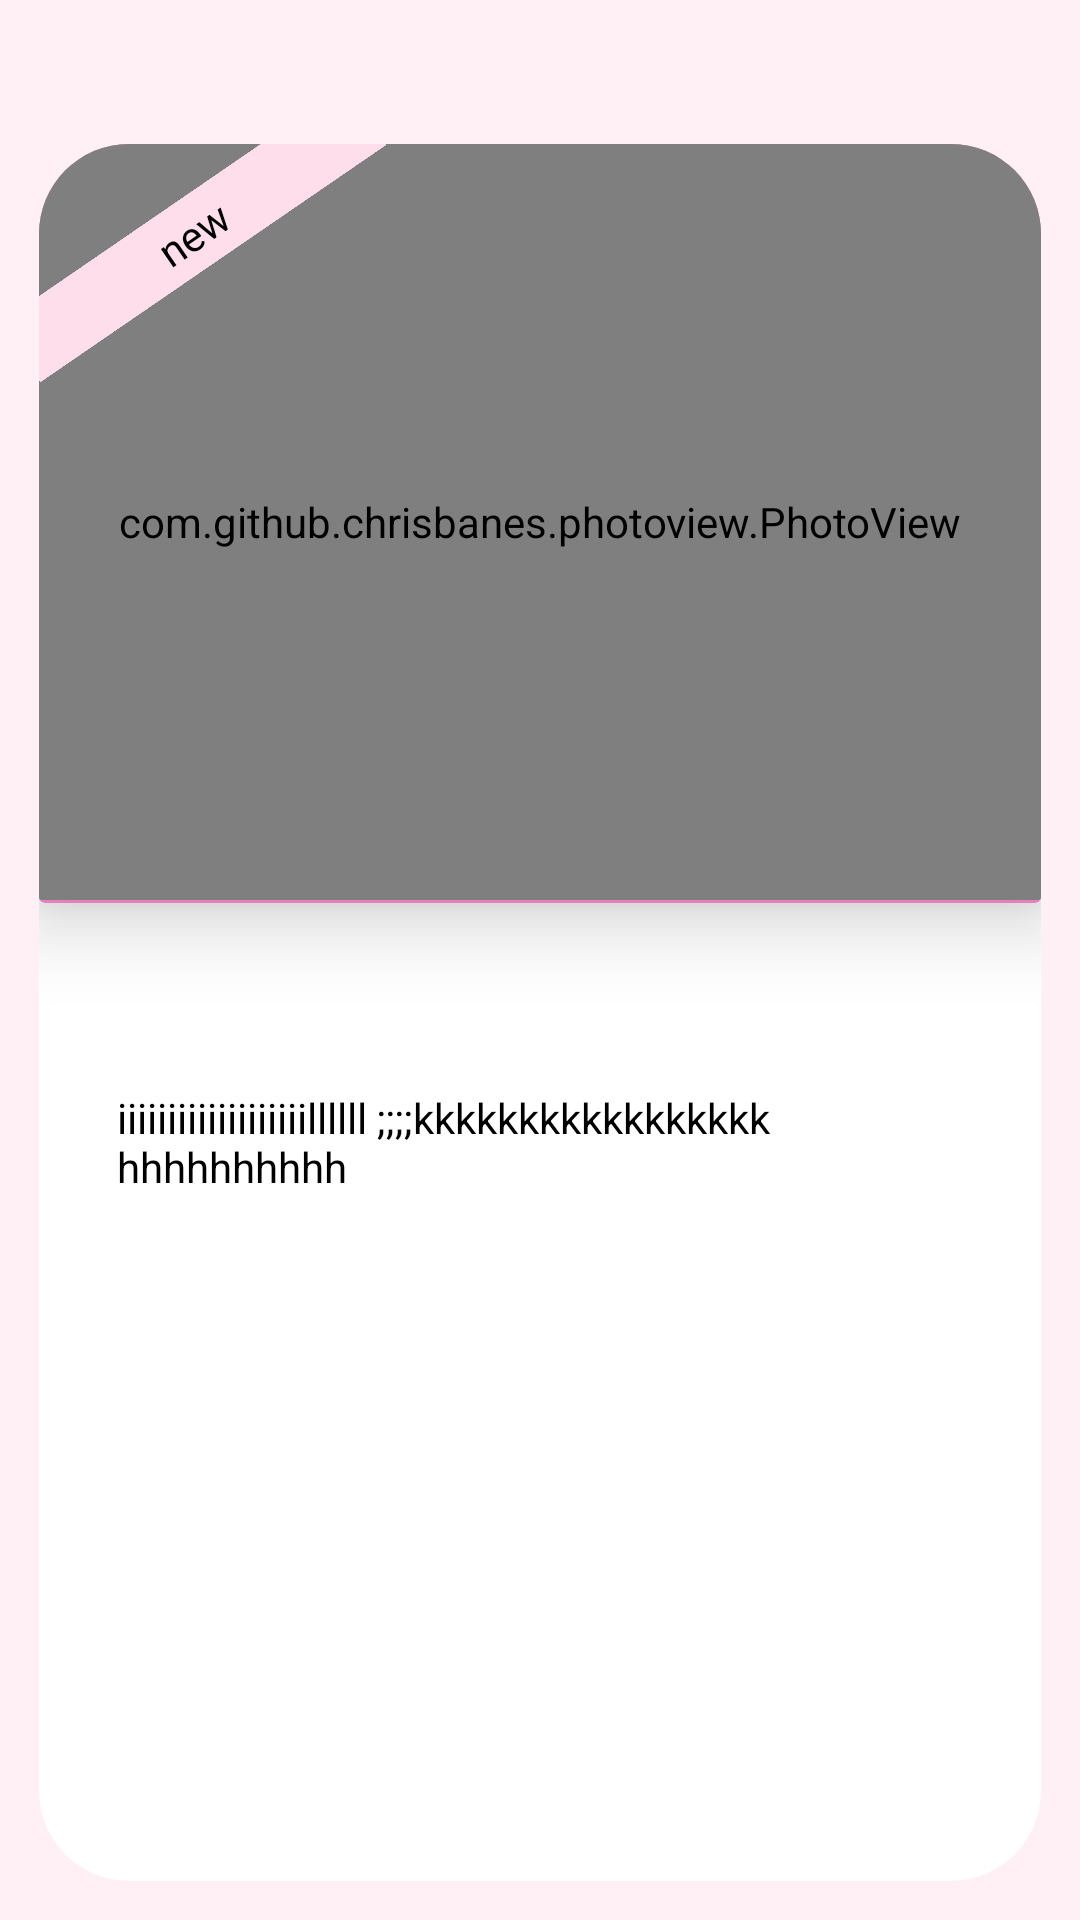

Reconstruct the res/layout file that produces this screen, plus the resources it refers to.
<!-- AndroidManifest.xml: application theme Theme.AlertDialog -->
<!-- res/layout/fragment_daily.xml -->
<?xml version="1.0" encoding="utf-8"?>
<androidx.constraintlayout.widget.ConstraintLayout
    xmlns:android="http://schemas.android.com/apk/res/android"
    xmlns:app="http://schemas.android.com/apk/res-auto"
    xmlns:tools="http://schemas.android.com/tools"
    android:layout_width="match_parent"
    android:layout_height="match_parent"
    android:background="@color/bg_primary_light"
    android:padding="8dp">



    <androidx.cardview.widget.CardView
        android:id="@+id/cv_add_white_background"
        android:layout_width="match_parent"
        android:layout_height="0dp"
        android:layout_marginTop="40dp"
        android:layout_marginHorizontal="5dp"
        android:layout_marginBottom="5dp"
        app:cardBackgroundColor="#FFFFFF"
        app:cardCornerRadius="30dp"
        app:cardElevation="0dp"
        app:cardPreventCornerOverlap="true"
        app:layout_constraintBottom_toBottomOf="parent"
        app:layout_constraintEnd_toEndOf="parent"
        app:layout_constraintStart_toStartOf="parent"
        app:layout_constraintTop_toTopOf="parent">

        <androidx.constraintlayout.widget.ConstraintLayout
            android:layout_width="match_parent"
            android:layout_height="match_parent">

            <androidx.cardview.widget.CardView
                android:id="@+id/cv_product"
                android:layout_width="match_parent"
                android:layout_height="253dp"
                app:cardBackgroundColor="@color/bg_secondary_border"
                app:cardElevation="15dp"
                app:contentPaddingBottom="1dp"
                app:layout_constraintEnd_toEndOf="parent"
                app:layout_constraintStart_toStartOf="parent"
                app:layout_constraintTop_toTopOf="parent">

                <androidx.constraintlayout.widget.ConstraintLayout
                    android:layout_width="match_parent"
                    android:layout_height="match_parent">

                    <com.github.chrisbanes.photoview.PhotoView
                        android:id="@+id/pv_photo_product"
                        android:layout_width="match_parent"
                        android:layout_height="match_parent"
                        android:scaleType="centerCrop"
                        app:layout_constraintBottom_toBottomOf="parent"
                        app:layout_constraintEnd_toEndOf="parent"
                        app:layout_constraintHorizontal_bias="0.5"
                        app:layout_constraintStart_toStartOf="parent"
                        app:layout_constraintTop_toTopOf="parent"
                        app:layout_constraintVertical_bias="0.5" />

                    <androidx.constraintlayout.widget.ConstraintLayout
                        android:layout_width="121dp"
                        android:layout_height="match_parent"
                        app:layout_constraintBottom_toBottomOf="parent"
                        app:layout_constraintStart_toStartOf="parent"
                        app:layout_constraintTop_toTopOf="parent">

                        <TextView
                            android:id="@+id/tv_banner"
                            android:layout_width="140dp"
                            android:layout_height="24dp"
                            android:layout_marginTop="18dp"
                            android:background="@color/bg_primary"
                            android:gravity="center"
                            android:rotation="-34.45"
                            android:text="new"
                            android:textAlignment="center"
                            android:textColor="#000000"
                            app:layout_constraintEnd_toEndOf="parent"
                            app:layout_constraintTop_toTopOf="parent" />
                    </androidx.constraintlayout.widget.ConstraintLayout>
                </androidx.constraintlayout.widget.ConstraintLayout>
            </androidx.cardview.widget.CardView>

            <ScrollView
                android:layout_width="match_parent"
                android:layout_height="0dp"
                app:layout_constraintBottom_toBottomOf="parent"
                app:layout_constraintEnd_toEndOf="parent"
                app:layout_constraintStart_toStartOf="parent"
                app:layout_constraintTop_toBottomOf="@+id/cv_product">

                <LinearLayout
                    android:layout_width="match_parent"
                    android:layout_height="wrap_content"
                    android:orientation="vertical">

                    <androidx.constraintlayout.widget.ConstraintLayout
                        android:layout_width="match_parent"
                        android:layout_height="wrap_content"
                        android:layout_marginStart="19dp">


                        <androidx.recyclerview.widget.RecyclerView
                            android:id="@+id/rv_product"
                            android:layout_width="wrap_content"
                            android:layout_height="wrap_content"
                            android:layout_marginTop="35dp"
                            android:orientation="horizontal"
                            app:layoutManager="androidx.recyclerview.widget.LinearLayoutManager"
                            app:layout_constraintStart_toStartOf="parent"
                            app:layout_constraintTop_toTopOf="parent"
                            tools:itemCount="3"
                            tools:listitem="@layout/item" />

                        <TextView
                            android:id="@+id/tv_product_description"
                            android:layout_width="match_parent"
                            android:layout_height="wrap_content"
                            android:layout_marginStart="7dp"
                            android:layout_marginTop="27dp"
                            android:layout_marginEnd="17dp"
                            android:layout_marginBottom="8dp"
                            android:text="iiiiiiiiiiiiiiiiiiillllll ;;;;kkkkkkkkkkkkkkkkk   hhhhhhhhhh"
                            android:textSize="14sp"
                            android:textColor="#000000"
                            app:layout_constraintEnd_toEndOf="parent"
                            app:layout_constraintStart_toStartOf="parent"
                            app:layout_constraintTop_toBottomOf="@+id/rv_product" />
                    </androidx.constraintlayout.widget.ConstraintLayout>
                </LinearLayout>
            </ScrollView>
        </androidx.constraintlayout.widget.ConstraintLayout>
    </androidx.cardview.widget.CardView>
</androidx.constraintlayout.widget.ConstraintLayout>
<!-- res/layout/item.xml (included above) -->
<?xml version="1.0" encoding="utf-8"?>
<androidx.constraintlayout.widget.ConstraintLayout
    xmlns:app="http://schemas.android.com/apk/res-auto"
    xmlns:android="http://schemas.android.com/apk/res/android"
    android:layout_width="wrap_content"
    android:layout_height="wrap_content"
    xmlns:tools="http://schemas.android.com/tools"
    android:layout_marginEnd="15dp">


        <androidx.cardview.widget.CardView
            android:id="@+id/productCardView"
            android:layout_width="135dp"
            android:layout_height="89dp"
            app:cardCornerRadius="15dp"
            app:cardElevation="0dp"
            app:cardUseCompatPadding="true"
            app:contentPadding="1dp"
            app:cardBackgroundColor="@color/bg_primary"
            app:layout_constraintBottom_toBottomOf="parent"
            app:layout_constraintEnd_toEndOf="parent"
            app:layout_constraintHorizontal_bias="0.5"
            app:layout_constraintStart_toStartOf="parent"
            app:layout_constraintTop_toTopOf="parent"
            app:layout_constraintVertical_bias="0.5">

            <com.github.chrisbanes.photoview.PhotoView
                android:id="@+id/pv_image_product"
                android:layout_width="match_parent"
                android:layout_height="match_parent"
                android:scaleType="centerCrop"
                android:src="@mipmap/ic_launcher" />
        </androidx.cardview.widget.CardView>


</androidx.constraintlayout.widget.ConstraintLayout>
<!-- resources referenced by this layout -->
<resources>
  <color name="bg_primary">#FFDEEB</color>
  <color name="bg_primary_light">#FFF0F6</color>
  <color name="bg_secondary_border">#E67FBD</color>
  <style name="Theme.AlertDialog" parent="Theme.AppCompat.NoActionBar">
          
          <item name="colorPrimary">@color/colorWhite</item>
          <item name="colorPrimaryDark">@color/top_pink</item>
          <item name="colorAccent">@color/colorWhite</item>
          <item name="colorPrimaryVariant">@color/darklime_text_color</item>
          <item name="colorSecondaryVariant">@color/darklime_text_color</item>
          <item name="colorSurface">@color/darklime_text_color</item>
          <item name="colorOnPrimary">@color/darklime_text_color</item>
          <item name="colorOnSecondary">@color/darklime_text_color</item>
          <item name="colorOnBackground">@color/darklime_text_color</item>
          <item name="colorOnError">@color/darklime_text_color</item>
          <item name="colorOnSurface">@color/darklime_text_color</item>
          <item name="scrimBackground">@color/darklime_text_color</item>
          <item name="android:autofilledHighlight">@android:color/transparent</item>
          <item name="textAppearanceHeadline1">@style/TextAppearance.MaterialComponents.Headline1</item>
          <item name="textAppearanceHeadline2">@style/TextAppearance.MaterialComponents.Headline2</item>
          <item name="textAppearanceHeadline3">@style/TextAppearance.MaterialComponents.Headline3</item>
          <item name="textAppearanceHeadline4">@style/TextAppearance.MaterialComponents.Headline4</item>
          <item name="textAppearanceHeadline5">@style/TextAppearance.MaterialComponents.Headline5</item>
          <item name="textAppearanceHeadline6">@style/TextAppearance.MaterialComponents.Headline6</item>
          <item name="textAppearanceSubtitle1">@style/TextAppearance.MaterialComponents.Subtitle1</item>
          <item name="textAppearanceSubtitle2">@style/TextAppearance.MaterialComponents.Subtitle2</item>
          <item name="textAppearanceBody1">@style/TextAppearance.MaterialComponents.Body1</item>
          <item name="textAppearanceBody2">@style/TextAppearance.MaterialComponents.Body2</item>
          <item name="textAppearanceCaption">@style/TextAppearance.MaterialComponents.Caption</item>
          <item name="textAppearanceButton">@style/TextAppearance.MaterialComponents.Button</item>
          <item name="textAppearanceOverline">@style/TextAppearance.MaterialComponents.Overline</item>
          <item name="android:windowSoftInputMode">adjustPan</item>
      </style>
  <color name="colorWhite">#FFFFFFFF</color>
  <color name="top_pink">#EE3297</color>
  <color name="darklime_text_color">#94D82D</color>
</resources>
